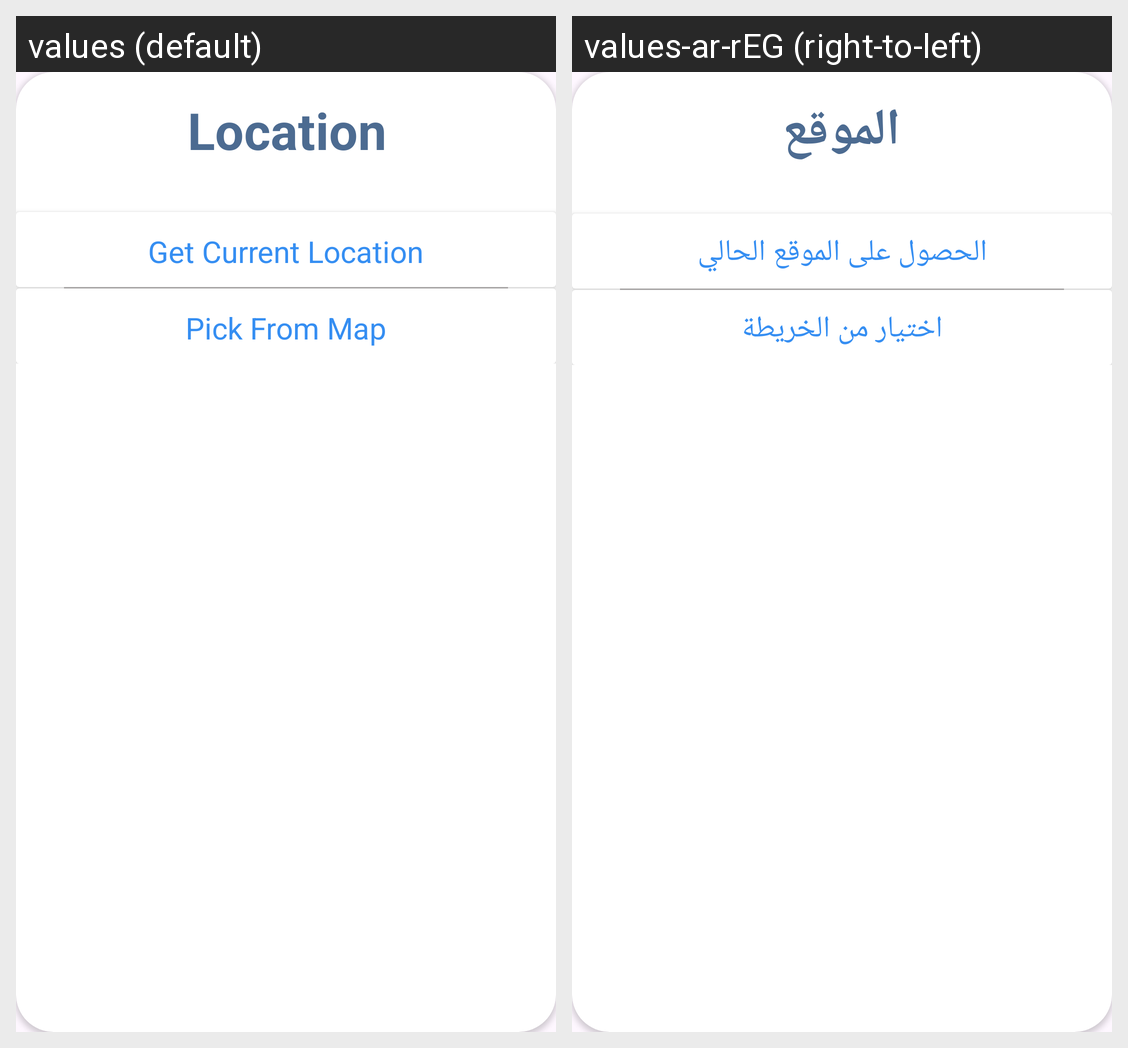

Here is an Android app screen in its default locale and in the app's own translations. Write out the translated-string differences for the strings that appear on this screen.
Android screen res/layout/dialog_main.xml rendered under 2 locales, left to right: values (default), values-ar-rEG (right-to-left). Device: Nexus 5 (rendered at 1080×1920; each locale shown at half size, 540×960, under a caption strip naming it); theme Theme.WeatherApp.
Strings drawn on this screen, with the default value and each locale's value (text and hints the layout hard-codes, and strings that could not be matched under every locale, appear in the picture but are not listed):

location
  values: Location
  values-ar-rEG: الموقع

get_current_location
  values: Get Current Location
  values-ar-rEG: الحصول على الموقع الحالي

pick_from_map
  values: Pick From Map
  values-ar-rEG: اختيار من الخريطة
